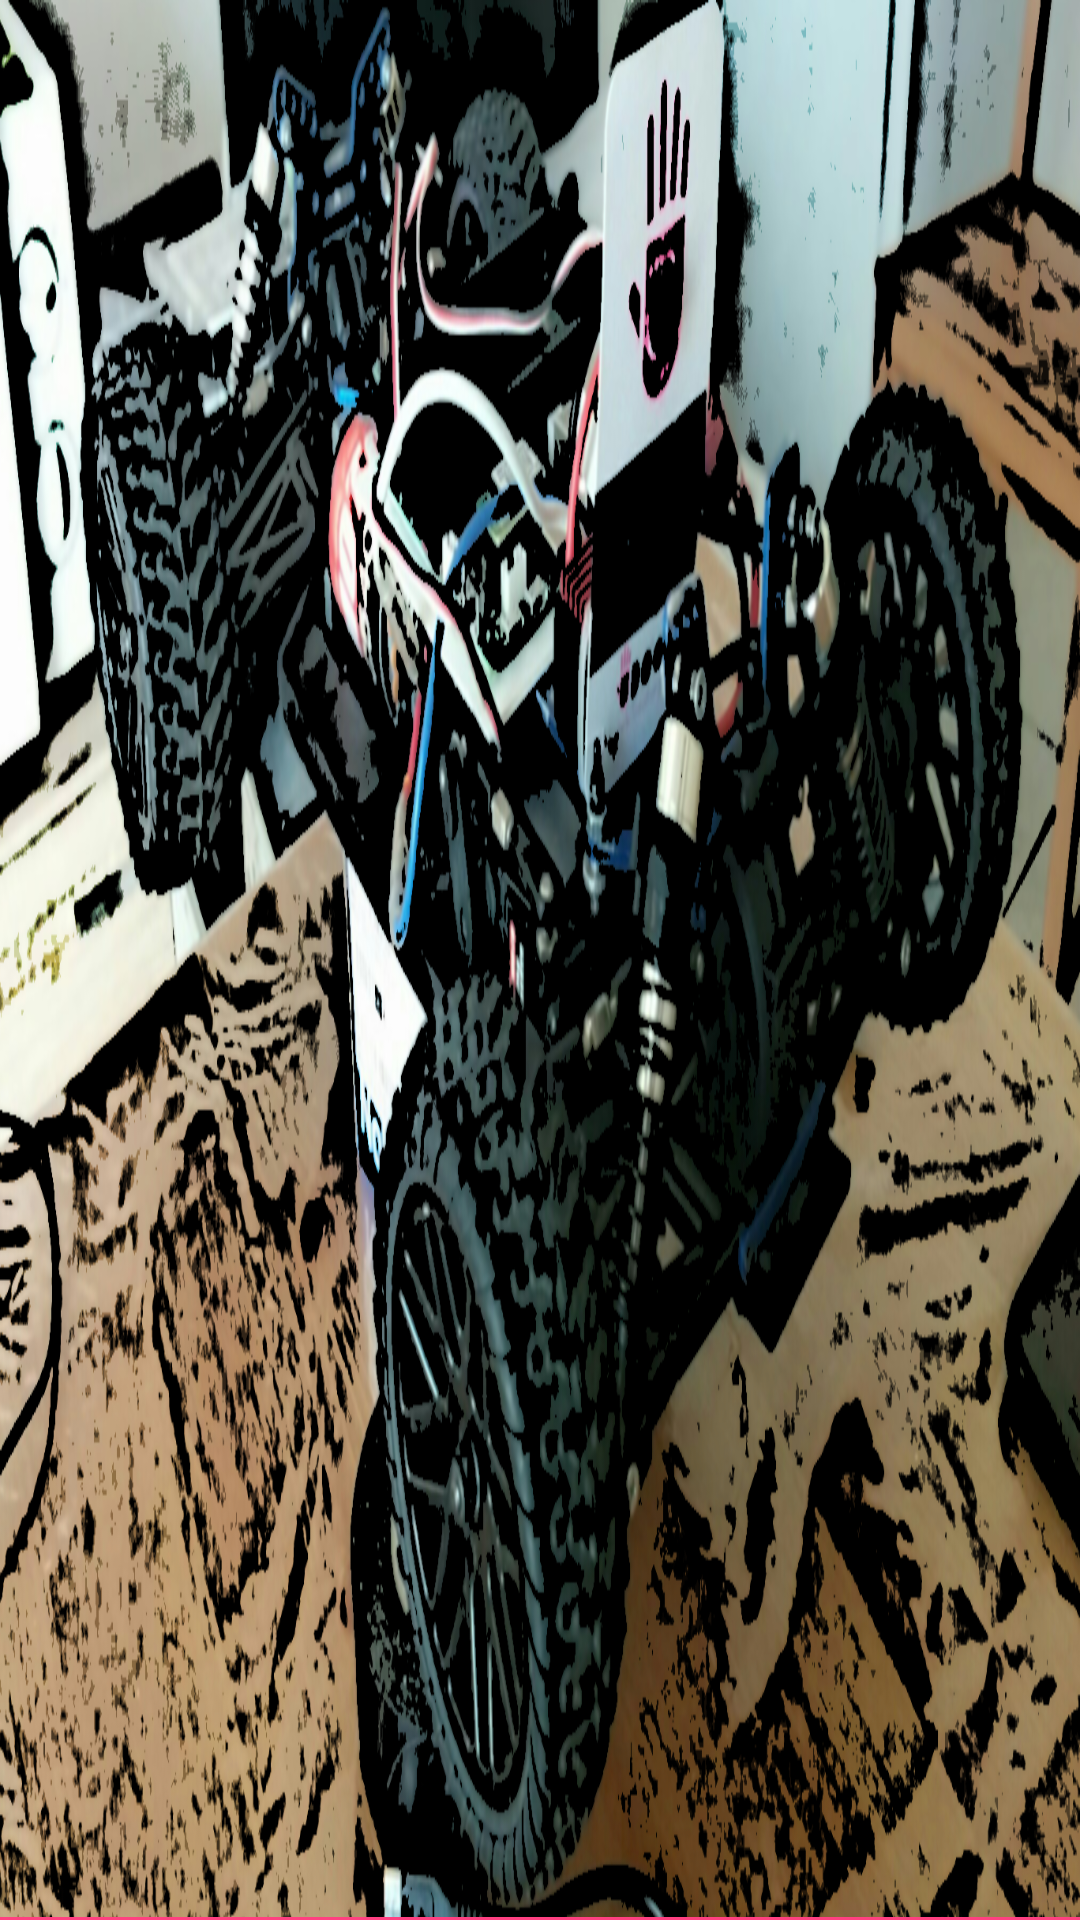

Layout XML and referenced resources for this Android screen:
<!-- AndroidManifest.xml: application theme AppTheme -->
<!-- res/layout/nav_drawer_header.xml -->
<?xml version="1.0" encoding="utf-8"?>
<FrameLayout xmlns:android="http://schemas.android.com/apk/res/android"
    android:layout_width="match_parent"
    android:layout_height="178dp"
    android:orientation="vertical"
    >

    <ImageView
        android:layout_width="match_parent"
        android:layout_height="match_parent"
        android:id="@+id/nav_drawer_header_image"
        android:src="@drawable/droidcar_cartoon"
        android:background="#000000"
        android:scaleType="fitXY"/>

    <TextView
        android:id="@+id/nav_drawer_header_name"
        android:layout_width="match_parent"
        android:layout_height="wrap_content"
        android:textColor="#ffffff"
        android:textSize="14sp"
        android:textStyle="bold"
        />
<View
    android:layout_gravity="bottom"
    android:layout_width="match_parent"
    android:layout_height="1dp"
    android:background="@color/accent"/>
</FrameLayout>
<!-- resources referenced by this layout -->
<resources>
  <color name="accent">#FF4081</color>
  <!-- drawable droidcar_cartoon: png bitmap (drawable-xhdpi, 942041 bytes) -->
  <style name="AppTheme" parent="AppTheme.Base" />
  <style name="AppTheme.Base" parent="Theme.AppCompat.Light.DarkActionBar">
          <item name="colorPrimary">@color/primary</item>
          <item name="colorPrimaryDark">@color/primary_dark</item>
          <item name="colorAccent">@color/accent</item>
          <item name="android:windowBackground">@android:color/white</item>
          <item name="windowActionBar">false</item>
          <item name="android:windowNoTitle">true</item>
      </style>
  <color name="primary">#8BC34A</color>
  <color name="primary_dark">#689F38</color>
</resources>
